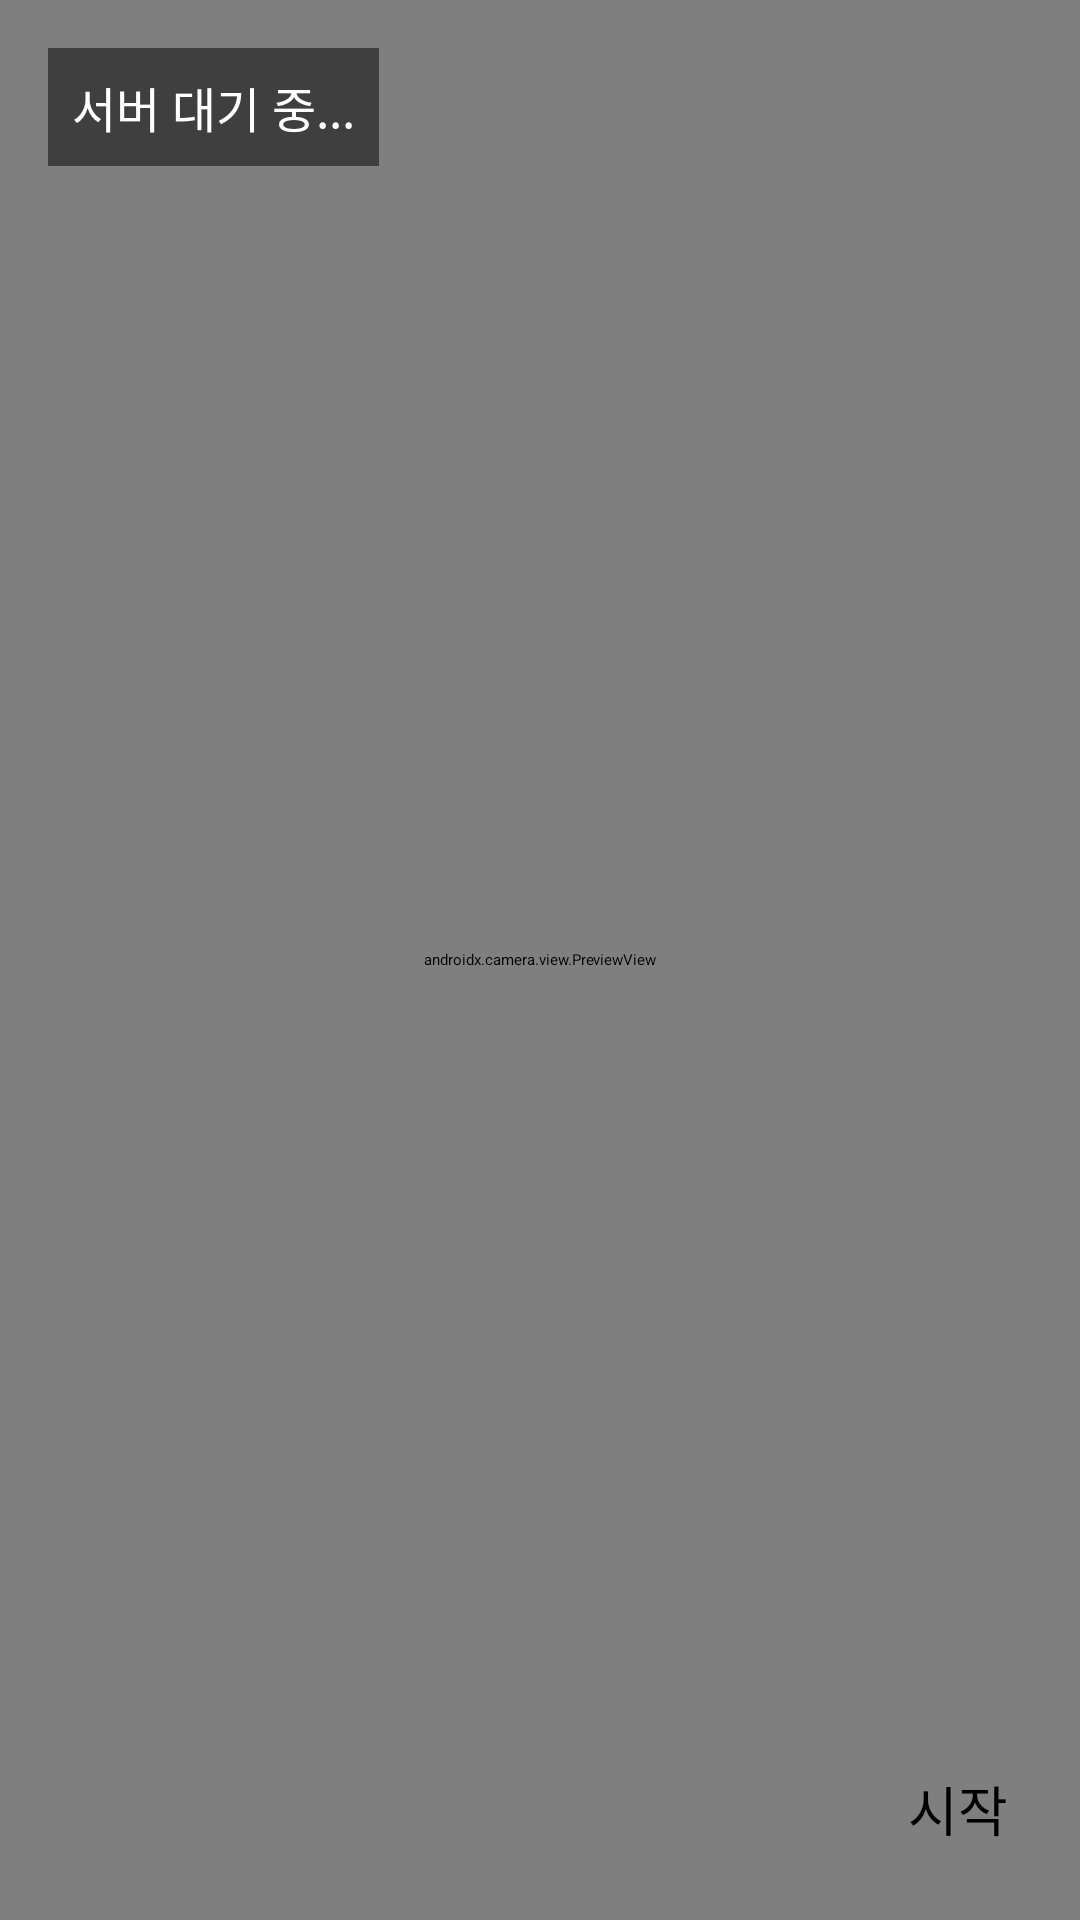

Android layout source for this screen:
<!-- AndroidManifest.xml: application theme Theme.TemiRhythmGame -->
<!-- res/layout/activity_pose_analysis.xml -->
<?xml version="1.0" encoding="utf-8"?>
<androidx.constraintlayout.widget.ConstraintLayout
    xmlns:android="http://schemas.android.com/apk/res/android"
    xmlns:app="http://schemas.android.com/apk/res-auto"
    android:layout_width="match_parent"
    android:layout_height="match_parent"
    android:background="#000000">

    <androidx.camera.view.PreviewView
        android:id="@+id/previewView"
        android:layout_width="0dp"
        android:layout_height="0dp"
        app:layout_constraintTop_toTopOf="parent"
        app:layout_constraintBottom_toBottomOf="parent"
        app:layout_constraintStart_toStartOf="parent"
        app:layout_constraintEnd_toEndOf="parent" />

    <TextView
        android:id="@+id/textStatus"
        android:layout_width="wrap_content"
        android:layout_height="wrap_content"
        android:text="서버 대기 중..."
        android:textColor="#FFFFFF"
        android:textSize="16sp"
        android:padding="8dp"
        android:background="#80000000"
        app:layout_constraintTop_toTopOf="parent"
        app:layout_constraintStart_toStartOf="parent"
        android:layout_margin="16dp" />

    <Button
        android:id="@+id/btnStart"
        android:layout_width="wrap_content"
        android:layout_height="wrap_content"
        android:text="시작"
        android:textSize="18sp"
        app:layout_constraintBottom_toBottomOf="parent"
        app:layout_constraintEnd_toEndOf="parent"
        android:layout_margin="24dp" />

</androidx.constraintlayout.widget.ConstraintLayout>
<!-- resources referenced by this layout -->
<resources>

</resources>
